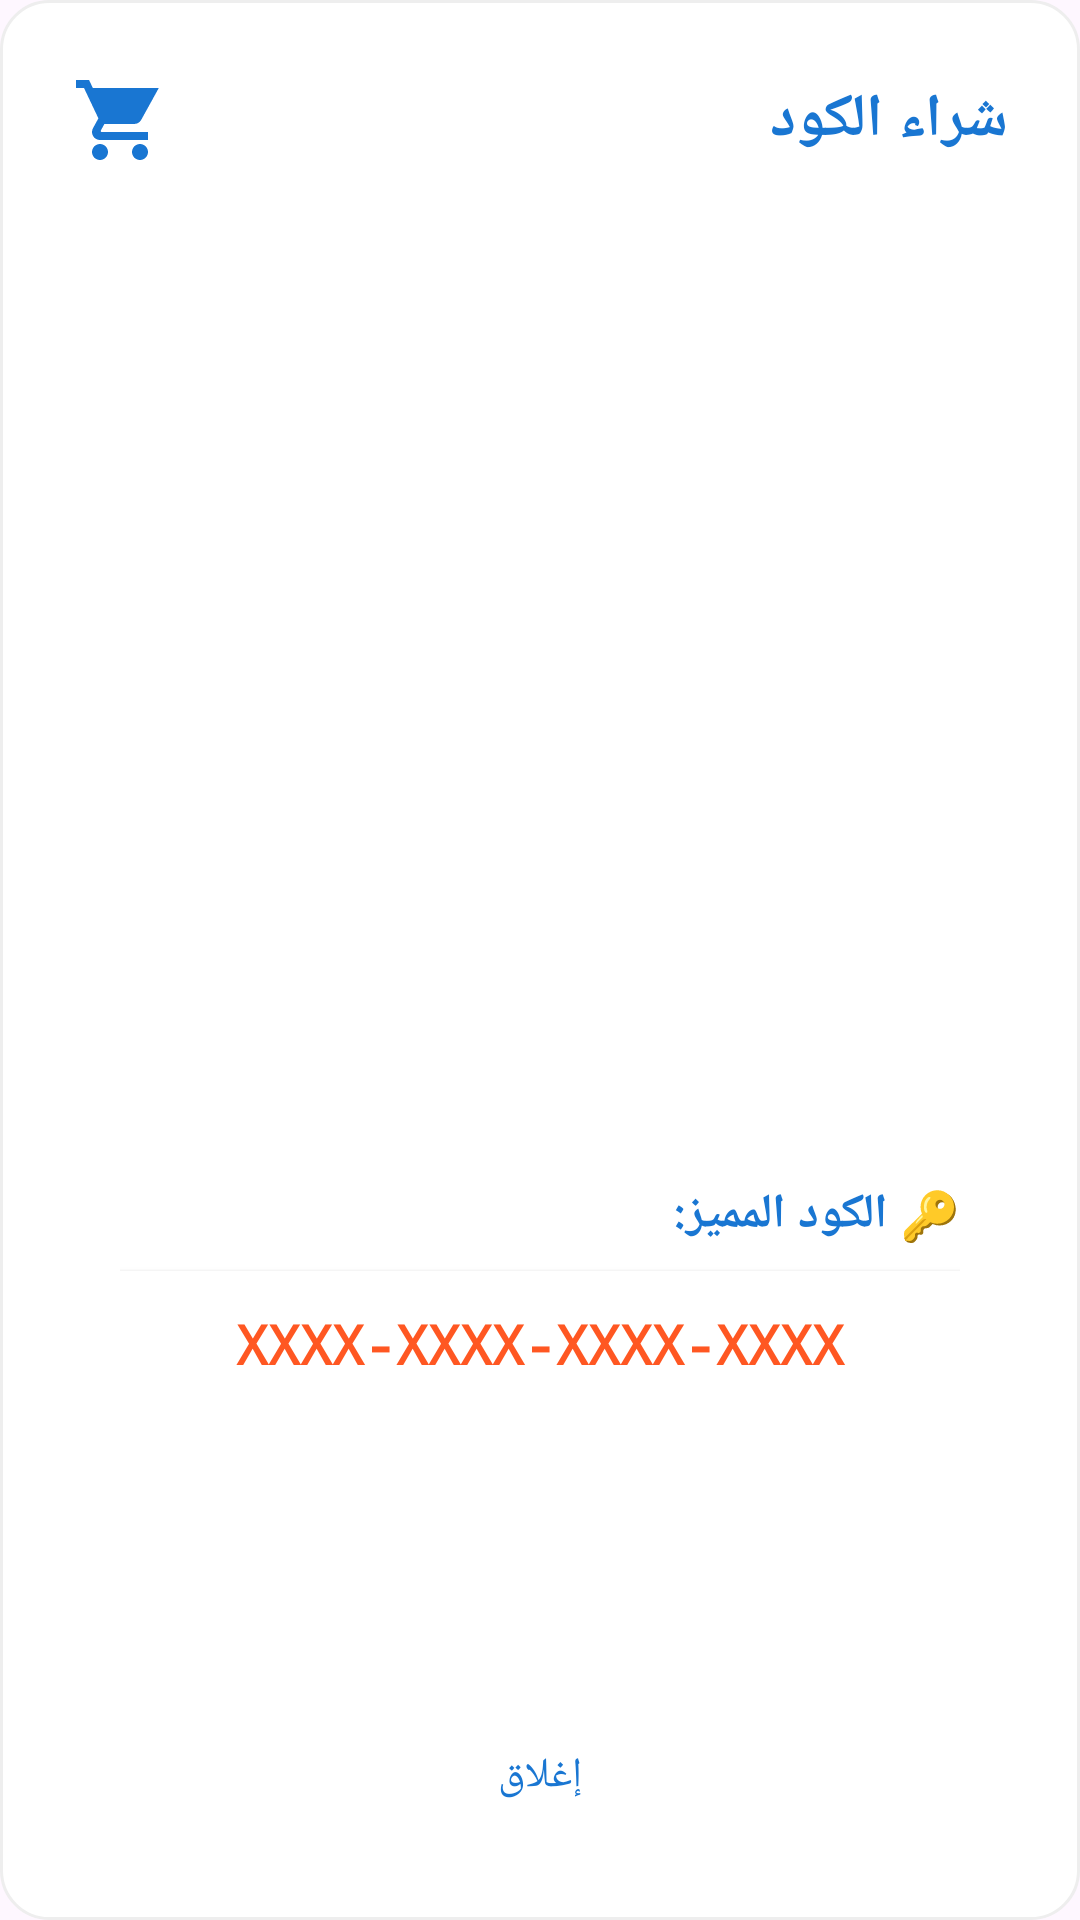

Produce the Android XML layout that renders to this screen, including the resource entries it uses.
<!-- AndroidManifest.xml: application theme Theme.Daftree -->
<!-- res/layout/dialog_purchase_code.xml -->
<?xml version="1.0" encoding="utf-8"?>
<LinearLayout xmlns:android="http://schemas.android.com/apk/res/android"
    xmlns:app="http://schemas.android.com/apk/res-auto"
    android:layout_width="match_parent"
    android:layout_height="wrap_content"
    android:orientation="vertical"
    android:padding="24dp"
    android:background="@drawable/dialog_background_2">

    
    <LinearLayout
        android:layout_width="match_parent"
        android:layout_height="wrap_content"
        android:orientation="horizontal"
        android:gravity="center_vertical"
        android:layout_marginBottom="16dp">

        <ImageView
            android:layout_width="32dp"
            android:layout_height="32dp"
            android:src="@drawable/ic_shopping_cart"
            android:layout_marginEnd="12dp"
            app:tint="@color/primary_blue" />

        <TextView
            android:layout_width="0dp"
            android:layout_height="wrap_content"
            android:layout_weight="1"
            android:text="@string/purchase_code_label"
            android:textSize="20dp"
            android:textStyle="bold"
            android:textColor="@color/primary_blue" />

    </LinearLayout>

    
    <ScrollView
        android:layout_width="match_parent"
        android:layout_height="0dp"
        android:layout_weight="1"
        android:maxHeight="300dp"
        android:layout_marginBottom="16dp">

        <TextView
            android:id="@+id/tv_instructions"
            android:layout_width="match_parent"
            android:layout_height="wrap_content"
            android:textSize="14dp"
            android:textColor="@color/text_secondary"
            android:lineSpacingExtra="4dp"
            android:padding="16dp"
            android:background="@drawable/contact_background" />

    </ScrollView>

    
    <LinearLayout
        android:layout_width="match_parent"
        android:layout_height="wrap_content"
        android:orientation="vertical"
        android:background="@drawable/contact_background"
        android:padding="16dp"
        android:layout_marginBottom="16dp">

        <TextView
            android:layout_width="match_parent"
            android:layout_height="wrap_content"
            android:text="@string/purchase_code_hint"
            android:textSize="16dp"
            android:textStyle="bold"
            android:textColor="@color/primary_blue"
            android:layout_marginBottom="8dp" />

        <TextView
            android:id="@+id/tv_purchase_code"
            android:layout_width="match_parent"
            android:layout_height="wrap_content"
            android:text="XXXX-XXXX-XXXX-XXXX"
            android:textSize="18dp"
            android:textStyle="bold"
            android:textColor="@color/accent_orange"
            android:background="@android:color/white"
            android:padding="12dp"
            android:gravity="center"
            android:fontFamily="monospace"
            android:elevation="2dp" />

    </LinearLayout>

    
    <LinearLayout
        android:layout_width="match_parent"
        android:layout_height="wrap_content"
        android:orientation="horizontal"
        android:gravity="center"
        android:layout_marginBottom="16dp">

        <Button
            android:id="@+id/btn_copy_code"
            style="@style/Widget.MaterialComponents.Button"
            android:layout_width="0dp"
            android:layout_height="wrap_content"
            android:layout_weight="1"
            android:visibility="gone"
            android:text="@string/copy_code"
            android:textColor="@android:color/white"
            android:backgroundTint="@color/primary_blue"
            android:layout_marginEnd="8dp" />
        <Button
            android:id="@+id/btnGooglePlay"
            style="@style/Widget.MaterialComponents.Button"
            android:layout_width="0dp"
            android:layout_height="wrap_content"
            android:layout_weight="1"
            android:text="@string/google_play_purchase"
            android:textColor="@android:color/white"
            android:backgroundTint="@color/primary_blue"
            android:layout_marginEnd="8dp" />

        <Button
            android:id="@+id/btn_whatsapp"
            style="@style/Widget.MaterialComponents.Button"
            android:layout_width="0dp"
            android:layout_height="wrap_content"
            android:layout_weight="1"
            android:text="@string/whatsapp_send_code_purchase"
            android:textColor="@android:color/white"
            android:backgroundTint="#25D366"
            android:layout_marginStart="8dp" />

    </LinearLayout>

    
    <Button
        android:id="@+id/btn_close"
        style="@style/Widget.MaterialComponents.Button.OutlinedButton"
        android:layout_width="match_parent"
        android:layout_height="wrap_content"
        android:text="@string/close"
        android:textColor="@color/primary_blue"
        android:strokeColor="@color/primary_blue" />

</LinearLayout>
<!-- resources referenced by this layout -->
<resources>
  <color name="accent_orange">#FFFF5722</color>
  <color name="primary_blue">#FF1976D2</color>
  <color name="text_secondary">#7F8C8D</color>
  <!-- drawable dialog_background_2 (drawable) -->
  <?xml version="1.0" encoding="utf-8"?>
  <shape xmlns:android="http://schemas.android.com/apk/res/android">
      <corners android:radius="16dp" />
      <solid android:color="@color/white" />
      <stroke
          android:width="1dp"
          android:color="@color/borderLight" />
  </shape>
  <!-- drawable ic_shopping_cart (drawable) -->
  <vector
      xmlns:android="http://schemas.android.com/apk/res/android"
      android:width="24dp" android:height="24dp"
  
      android:viewportWidth="24"
      android:viewportHeight="24">
      <path android:fillColor="@android:color/white" android:pathData="M7,18c-1.1,0 -2,0.9 -2,2s0.9,2 2,2 2,-0.9 2,-2 -0.9,-2 -2,-2zM1,2v2h2l3.6,7.59 -1.35,2.45c-0.16,0.28 -0.25,0.61 -0.25,0.96 0,1.1 0.9,2 2,2h12v-2L7.42,15c-0.14,0 -0.25,-0.11 -0.25,-0.25l0.03,-0.12L8.1,13h7.45c0.75,0 1.41,-0.41 1.75,-1.03L21.7,4H5.21l-0.94,-2L1,2zM17,18c-1.1,0 -2,0.9 -2,2s0.9,2 2,2 2,-0.9 2,-2 -0.9,-2 -2,-2z"/></vector>
  <string name="close">إغلاق</string>
  <string name="copy_code">📋 نسخ الكود</string>
  <string name="google_play_purchase">بواسطة Google Play</string>
  <string name="purchase_code_hint">🔑 الكود المميز:</string>
  <string name="purchase_code_label">شراء الكود</string>
  <string name="whatsapp_send_code_purchase">عبر التواصل المباشر مع المطور</string>
  <style name="Widget.MaterialComponents.Button.OutlinedButton" parent="Widget.MaterialComponents.Button.TextButton">
          <item name="android:paddingLeft">@dimen/btn_padding_left</item>
          <item name="android:paddingRight">@dimen/btn_padding_right</item>
          <item name="strokeColor">@color/btn_stroke_color_selector</item>
          <item name="strokeWidth">@dimen/btn_stroke_size</item>
      </style>
  <style name="Theme.Daftree" parent="Base.Theme.Daftree" />
  <color name="white">#FFFFFFFF</color>
  <color name="borderLight">#FFEEEEEE</color>
  <dimen name="btn_padding_left">16dp</dimen>
  <dimen name="btn_padding_right">16dp</dimen>
  <color name="btn_stroke_color_selector">#006492</color>
  <dimen name="btn_stroke_size">1dp</dimen>
  <style name="Base.Theme.Daftree" parent="Theme.Material3.DayNight.NoActionBar">
          <item name="colorPrimary">@color/md_theme_primary</item>
  
          
          <item name="android:navigationBarColor">@android:color/transparent</item>
  
  
          
          <item name="android:statusBarColor">@android:color/transparent</item>
  
          
          
  
          
          
  
          
          <item name="android:windowDrawsSystemBarBackgrounds">true</item>
  
          
          
          <item name="android:windowLightStatusBar">false</item>
  
          
          <item name="android:windowLayoutInDisplayCutoutMode" tools:targetApi="27">shortEdges</item>
  
          <item name="actionBarInsetTop">@dimen/status_bar_height</item>
          <item name="toolbarStyle">@style/Widget.MyApp.Toolbar</item>
  
          
  
  
  
  
          
  
      </style>
  <color name="md_theme_primary">#006492</color>
  <dimen name="status_bar_height">0dp</dimen>
  <style name="Widget.MyApp.Toolbar" parent="Widget.Material3.Toolbar">
          <item name="titleTextColor">#FFFFFFFF</item>
          <item name="subtitleTextColor">#FFFFFFFF</item>
          <item name="navigationIconTint">#FFFFFFFF</item>
          <item name="android:background">?attr/colorPrimary</item>
      </style>
</resources>
